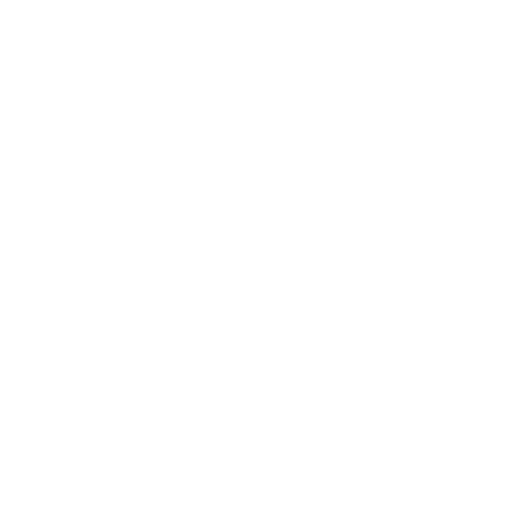
t = 0.00 s
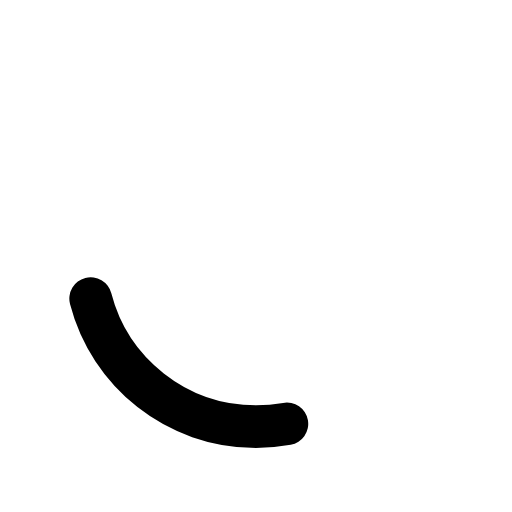
t = 0.15 s
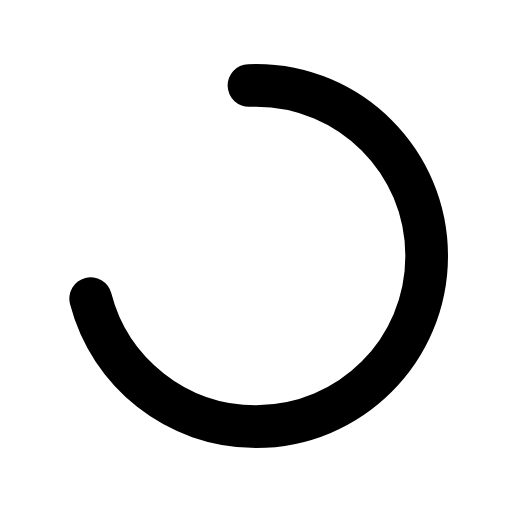
t = 0.45 s
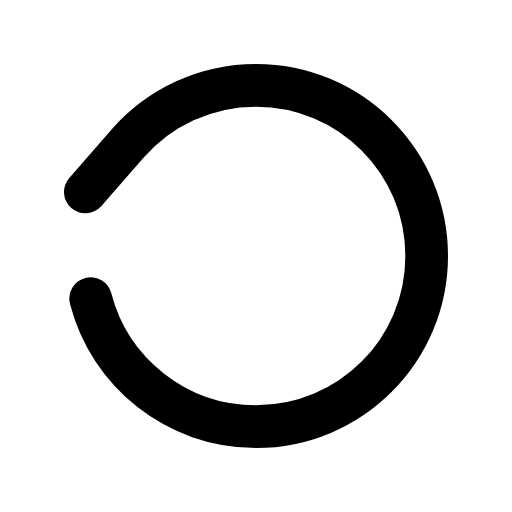
t = 0.60 s
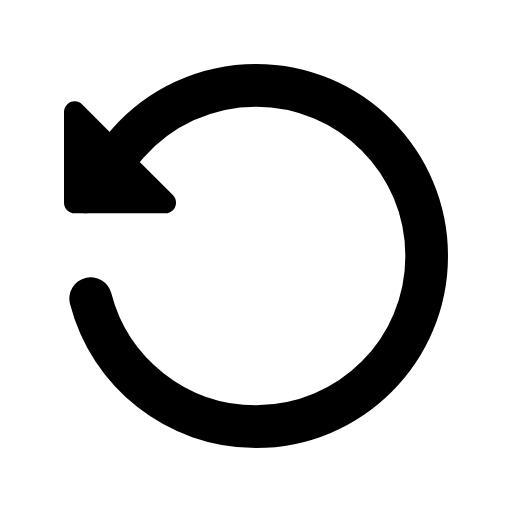
t = 0.80 s
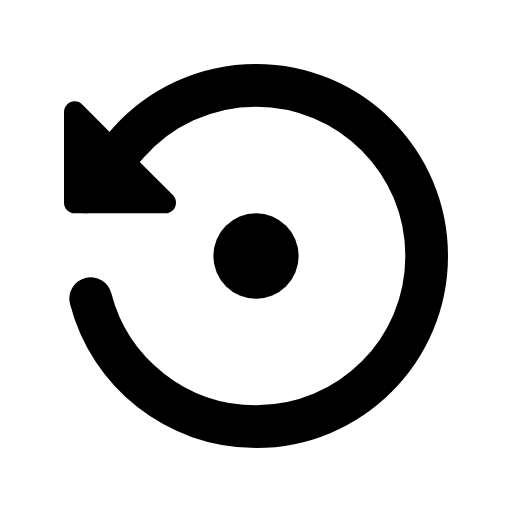
t = 1.00 s

The animated SVG that drew these frames (rendered in a browser with its animation timeline set to each time). Animation: 4 SMIL elements (animate=3,set=1); one cycle of 1.00 s.

<svg xmlns="http://www.w3.org/2000/svg" width="24" height="24" viewBox="0 0 24 24"><path fill="none" stroke="currentColor" stroke-dasharray="48" stroke-linecap="round" stroke-linejoin="round" stroke-width="2" d="M4.25 14c0.89 3.45 4.02 6 7.75 6c4.42 0 8 -3.58 8 -8c0 -4.42 -3.58 -8 -8 -8c-2.39 0 -4.53 1.05 -6 2.71l-2 2.29"><animate fill="freeze" attributeName="stroke-dashoffset" dur="0.6s" values="48;0"/></path><g fill="currentColor"><path stroke="currentColor" stroke-linecap="round" stroke-linejoin="round" d="M5.63 7.38l-2.13 -2.13l0 4.25l4.25 0Z" opacity="0"><set fill="freeze" attributeName="opacity" begin="0.6s" to="1"/><animate fill="freeze" attributeName="d" begin="0.6s" dur="0.2s" values="M4 9l0 0l0 0l0 0Z;M5.63 7.38l-2.13 -2.13l0 4.25l4.25 0Z"/></path><circle cx="12" cy="12"><animate fill="freeze" attributeName="r" begin="0.8s" dur="0.2s" to="2"/></circle></g></svg>
